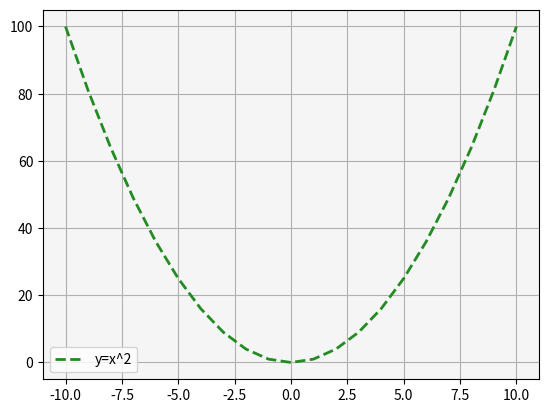

This chart was generated by the following Python code:
# Matplotlib [Python]
# Ejercicios de práctica

# [redacted]
# Version: 2.0

# IMPORTANTE: NO borrar los comentarios
# que aparecen en verde con el hashtag "#"

# Ejercicios de matplotlib
import numpy as np
import matplotlib.pyplot as plt


if __name__ == '__main__':
    print("Bienvenidos a otra clase de Inove con Python")
    print("Line Plot")

    # NOTA: aproveche los ejemplos de "line_plot" de clase

    # Se desea graficar los valores de "x" e "y" en un gráfico de línea
    # A continuación los datos ya disponibles de "x" e "y" para que utilice:
    x = list(range(-10, 11, 1))

    # Bucle que completa y calcula todos los valores de "y"
    y = []
    for i in x:
        y.append(i**2)

    # Alumno: Crear una "figura" y crear un "ax" con add_subplot
    # Graficar el "line plot" de "y" en función de "x"

    # Alumno: Colocar la leyenda y el label con el nombre de la función
    # Darle color a la línea a su elección

    # Crear acá su gráfico

    fig = plt.figure()
    ax = fig.add_subplot()

    ax.plot(x, y, c='forestgreen', lw=2, ls='--', label='y=x^2')
    ax.set_facecolor('whitesmoke')
    ax.grid()
    ax.legend()

    plt.show()

    print("terminamos")
